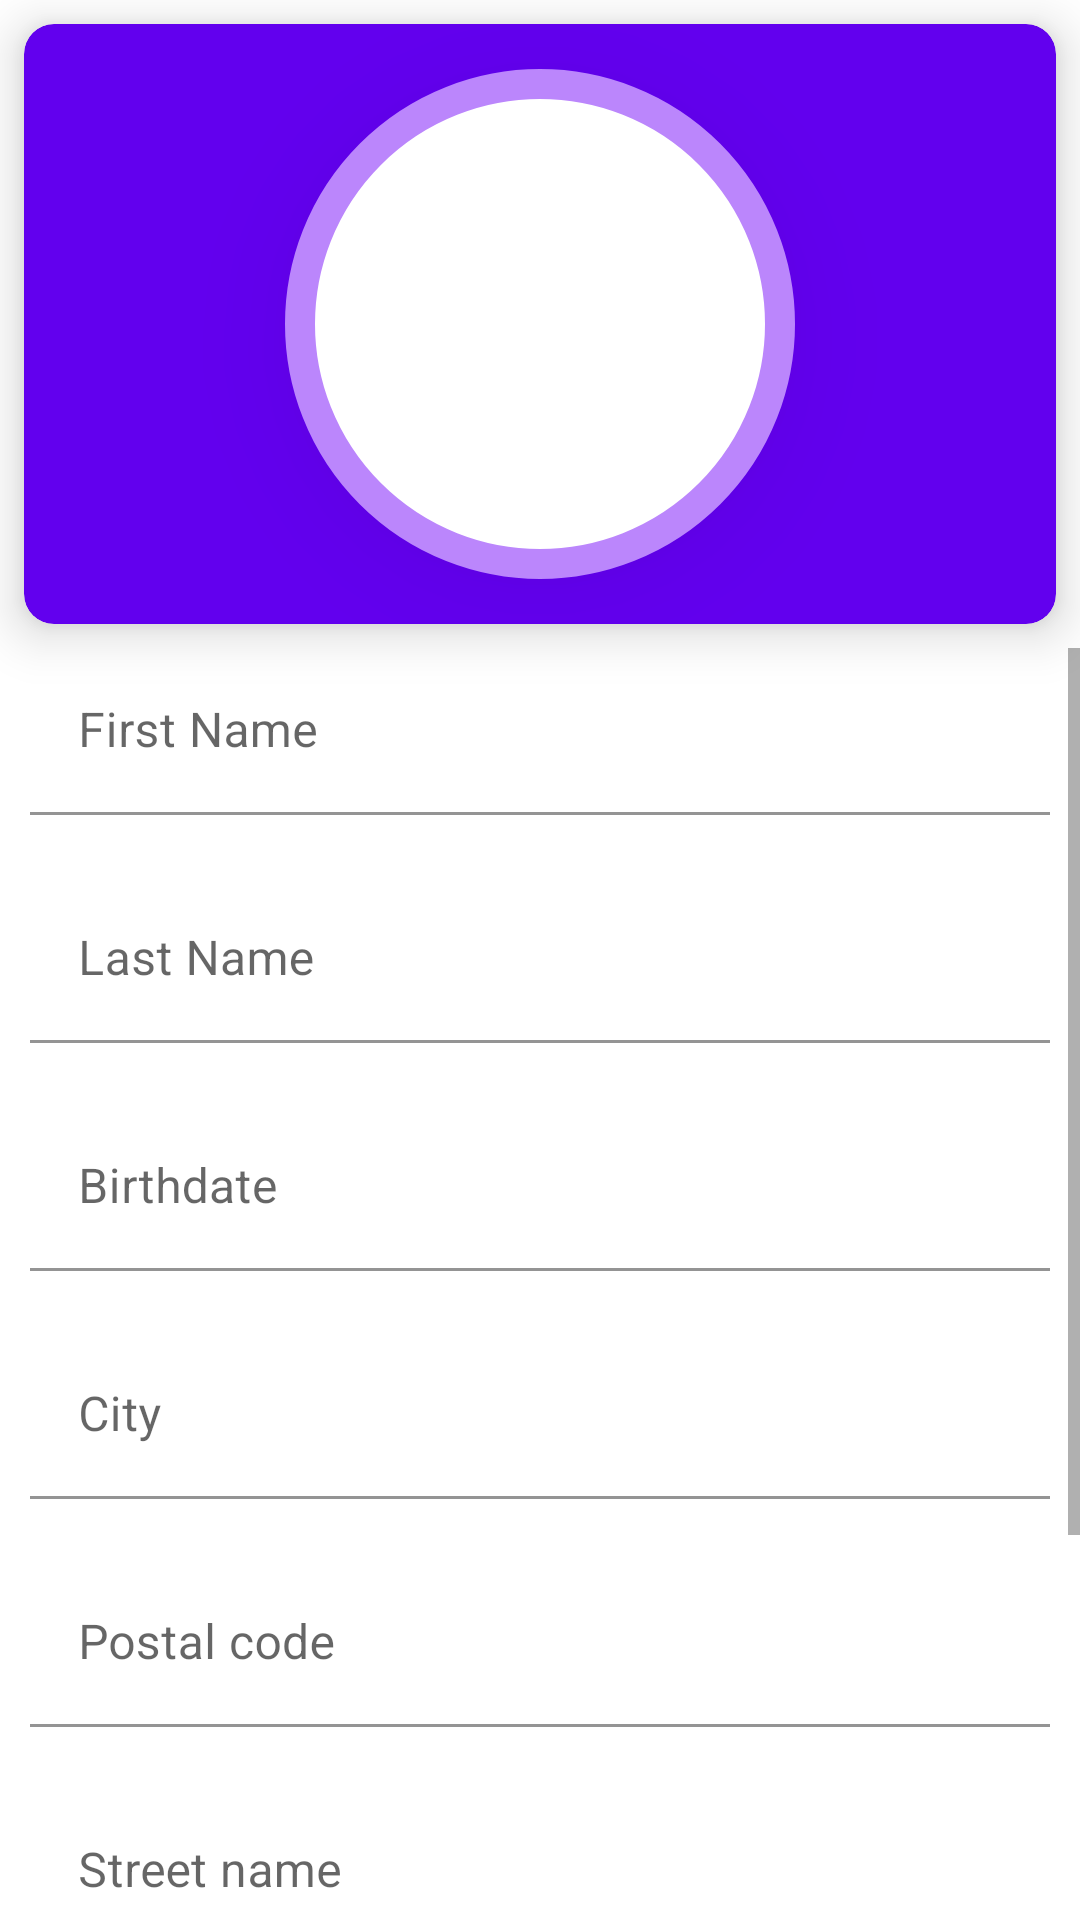

Produce the Android XML layout that renders to this screen, including the resource entries it uses.
<!-- AndroidManifest.xml: application theme Theme.Modulotech -->
<!-- res/layout/fragment_profile.xml -->
<?xml version="1.0" encoding="utf-8"?>
<androidx.constraintlayout.widget.ConstraintLayout xmlns:android="http://schemas.android.com/apk/res/android"
    xmlns:app="http://schemas.android.com/apk/res-auto"
    android:layout_width="match_parent"
    android:layout_height="match_parent">

    <include layout="@layout/profile_banner"
        android:layout_width="match_parent"
        android:layout_height="@dimen/card_profile_banner_height"
        android:layout_margin="@dimen/card_profile_banner_margin"
        app:layout_constraintEnd_toEndOf="parent"
        app:layout_constraintStart_toStartOf="parent"
        app:layout_constraintTop_toTopOf="parent"
        app:layout_constraintBottom_toTopOf="@+id/profile_infos_scroll"
        />

    <ScrollView
        android:id="@+id/profile_infos_scroll"
        android:layout_width="match_parent"
        android:layout_height="@dimen/match_constraint"
        app:layout_constraintBottom_toBottomOf="parent"
        app:layout_constraintEnd_toEndOf="parent"
        app:layout_constraintStart_toStartOf="parent"
        app:layout_constraintTop_toBottomOf="@+id/profile_banner">

        <LinearLayout
            android:layout_width="match_parent"
            android:layout_height="wrap_content"
            android:orientation="vertical">

            <com.google.android.material.textfield.TextInputLayout
                android:id="@+id/et_profile_first_name"
                android:layout_width="match_parent"
                android:layout_height="wrap_content"
                android:layout_marginHorizontal="@dimen/profile_text_margin"
                app:boxBackgroundColor="@android:color/transparent"
                android:hint="@string/first_name_hint"
                app:errorEnabled="true">

                <com.google.android.material.textfield.TextInputEditText
                    android:layout_width="match_parent"
                    android:layout_height="wrap_content"
                    android:inputType="text"
                    android:maxLines="1"
                    android:imeOptions="actionDone"/>

            </com.google.android.material.textfield.TextInputLayout>

            <com.google.android.material.textfield.TextInputLayout
                android:id="@+id/et_profile_last_name"
                android:layout_width="match_parent"
                android:layout_height="wrap_content"
                android:layout_marginHorizontal="@dimen/profile_text_margin"
                app:boxBackgroundColor="@android:color/transparent"
                android:hint="@string/last_name_hint"
                app:errorEnabled="true">

                <com.google.android.material.textfield.TextInputEditText
                    android:layout_width="match_parent"
                    android:layout_height="wrap_content"
                    android:inputType="text"
                    android:maxLines="1"
                    android:imeOptions="actionDone" />

            </com.google.android.material.textfield.TextInputLayout>


            <com.google.android.material.textfield.TextInputLayout
                android:id="@+id/et_profile_birthday"
                android:layout_width="match_parent"
                android:layout_height="wrap_content"
                android:layout_marginHorizontal="@dimen/profile_text_margin"
                app:boxBackgroundColor="@android:color/transparent"
                android:hint="@string/bithdate_hint"
                app:errorEnabled="true">

                <com.google.android.material.textfield.TextInputEditText
                    android:layout_width="match_parent"
                    android:layout_height="wrap_content"
                    android:clickable="false"
                    android:focusable="false"
                    android:longClickable="false"
                    android:focusableInTouchMode="false"
                    />

            </com.google.android.material.textfield.TextInputLayout>

            <com.google.android.material.textfield.TextInputLayout
                android:id="@+id/et_profile_city"
                android:layout_width="match_parent"
                android:layout_height="wrap_content"
                android:layout_marginHorizontal="@dimen/profile_text_margin"
                app:boxBackgroundColor="@android:color/transparent"
                android:hint="@string/city_hint"
                app:errorEnabled="true">

                <com.google.android.material.textfield.TextInputEditText
                    android:layout_width="match_parent"
                    android:layout_height="wrap_content"
                    android:inputType="text"
                    android:maxLines="1"
                    android:imeOptions="actionDone" />

            </com.google.android.material.textfield.TextInputLayout>

            <com.google.android.material.textfield.TextInputLayout
                android:id="@+id/et_profile_postal_code"
                android:layout_width="match_parent"
                android:layout_height="wrap_content"
                android:layout_marginHorizontal="@dimen/profile_text_margin"
                app:boxBackgroundColor="@android:color/transparent"
                android:hint="@string/postal_code_hint"
                app:errorEnabled="true">

                <com.google.android.material.textfield.TextInputEditText
                    android:layout_width="match_parent"
                    android:layout_height="wrap_content"
                    android:inputType="numberSigned"
                    android:imeOptions="actionDone"/>

            </com.google.android.material.textfield.TextInputLayout>


            <com.google.android.material.textfield.TextInputLayout
                android:id="@+id/et_profile_street"
                android:layout_width="match_parent"
                android:layout_height="wrap_content"
                android:layout_marginHorizontal="@dimen/profile_text_margin"
                app:boxBackgroundColor="@android:color/transparent"
                android:hint="@string/street_hint"
                app:errorEnabled="true">

                <com.google.android.material.textfield.TextInputEditText
                    android:layout_width="match_parent"
                    android:layout_height="wrap_content"
                    android:inputType="text"
                    android:maxLines="1"
                    android:imeOptions="actionDone" />

            </com.google.android.material.textfield.TextInputLayout>


            <com.google.android.material.textfield.TextInputLayout
                android:id="@+id/et_profile_street_code"
                android:layout_width="match_parent"
                android:layout_height="wrap_content"
                android:layout_marginHorizontal="@dimen/profile_text_margin"
                app:boxBackgroundColor="@android:color/transparent"
                android:hint="@string/street_code_hint"
                app:errorEnabled="true">

                <com.google.android.material.textfield.TextInputEditText
                    android:layout_width="match_parent"
                    android:layout_height="wrap_content"
                    android:inputType="text"
                    android:maxLines="1"
                    android:imeOptions="actionDone" />

            </com.google.android.material.textfield.TextInputLayout>

            <com.google.android.material.textfield.TextInputLayout
                android:id="@+id/et_profile_country"
                android:layout_width="match_parent"
                android:layout_height="wrap_content"
                android:layout_marginHorizontal="@dimen/profile_text_margin"
                app:boxBackgroundColor="@android:color/transparent"
                android:hint="@string/country_hint"
                app:errorEnabled="true">

                <com.google.android.material.textfield.TextInputEditText
                    android:layout_width="match_parent"
                    android:layout_height="wrap_content"
                    android:inputType="text"
                    android:maxLines="1"
                    android:imeOptions="actionDone" />

            </com.google.android.material.textfield.TextInputLayout>
        </LinearLayout>
    </ScrollView>
</androidx.constraintlayout.widget.ConstraintLayout>
<!-- res/layout/profile_banner.xml (included above) -->
<?xml version="1.0" encoding="utf-8"?>
<com.google.android.material.card.MaterialCardView
    xmlns:android="http://schemas.android.com/apk/res/android"
    xmlns:app="http://schemas.android.com/apk/res-auto"
    android:id="@+id/profile_banner"
    android:layout_width="match_parent"
    android:layout_height="@dimen/card_profile_banner_height"
    app:cardBackgroundColor="@color/purple_500"
    app:cardCornerRadius="@dimen/card_profile_banner_radius"
    app:cardElevation="@dimen/card_profile_banner_elevation">

    <androidx.constraintlayout.widget.ConstraintLayout
        android:layout_width="match_parent"
        android:layout_height="match_parent">
        <com.google.android.material.imageview.ShapeableImageView
            android:id="@+id/iv_profile_picture"
            android:layout_width="@dimen/card_profile_picture_size"
            android:layout_height="@dimen/card_profile_picture_size"
            android:padding="@dimen/card_profile_picture_padding"
            android:elevation="@dimen/card_profile_picture_elevation"
            app:layout_constraintEnd_toEndOf="parent"
            app:layout_constraintStart_toStartOf="parent"
            app:layout_constraintTop_toTopOf="parent"
            app:layout_constraintBottom_toBottomOf="parent"
            app:shapeAppearance="@style/circleImageView"
            app:strokeWidth="@dimen/card_profile_picture_stroke_size"
            app:strokeColor="@color/purple_200"
            android:background="@android:color/white"
            />
    </androidx.constraintlayout.widget.ConstraintLayout>

</com.google.android.material.card.MaterialCardView>
<!-- resources referenced by this layout -->
<resources>
  <dimen name="card_profile_banner_elevation">10dp</dimen>
  <dimen name="card_profile_banner_height">200dp</dimen>
  <dimen name="card_profile_banner_margin">8dp</dimen>
  <dimen name="card_profile_banner_radius">10dp</dimen>
  <dimen name="card_profile_picture_elevation">20dp</dimen>
  <dimen name="card_profile_picture_padding">5dp</dimen>
  <dimen name="card_profile_picture_size">170dp</dimen>
  <dimen name="card_profile_picture_stroke_size">10dp</dimen>
  <dimen name="match_constraint">0dp</dimen>
  <dimen name="profile_text_margin">10dp</dimen>
  <string name="bithdate_hint">Birthdate</string>
  <string name="city_hint">City</string>
  <string name="country_hint">Country</string>
  <string name="first_name_hint">First Name</string>
  <string name="last_name_hint">Last Name</string>
  <string name="postal_code_hint">Postal code</string>
  <string name="street_code_hint">Street code</string>
  <string name="street_hint">Street name</string>
  <style name="circleImageView" parent="">
          <item name="cornerFamily">rounded</item>
          <item name="cornerSize">50%</item>
      </style>
  <style name="Theme.Modulotech" parent="Theme.MaterialComponents.DayNight.DarkActionBar">
          
          <item name="colorPrimary">@color/purple_500</item>
          <item name="colorPrimaryVariant">@color/purple_700</item>
          <item name="colorOnPrimary">@color/white</item>
          
          <item name="colorSecondary">@color/purple_500</item>
          <item name="colorSecondaryVariant">@color/purple_700</item>
          <item name="colorOnSecondary">@color/black</item>
          
          <item name="android:statusBarColor" tools:targetApi="l">?attr/colorPrimaryVariant</item>
          
      </style>
  <!-- not gathered from this repository: default colours our renderer supplied (Android Studio template values) -->
  <color name="purple_200">#FFBB86FC</color>
  <color name="purple_500">#FF6200EE</color>
  <color name="purple_700">#FF3700B3</color>
  <color name="black">#FF000000</color>
  <color name="white">#FFFFFFFF</color>
</resources>
